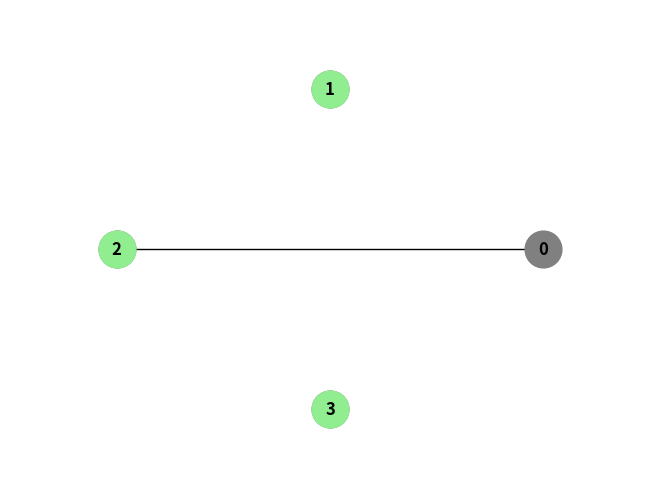
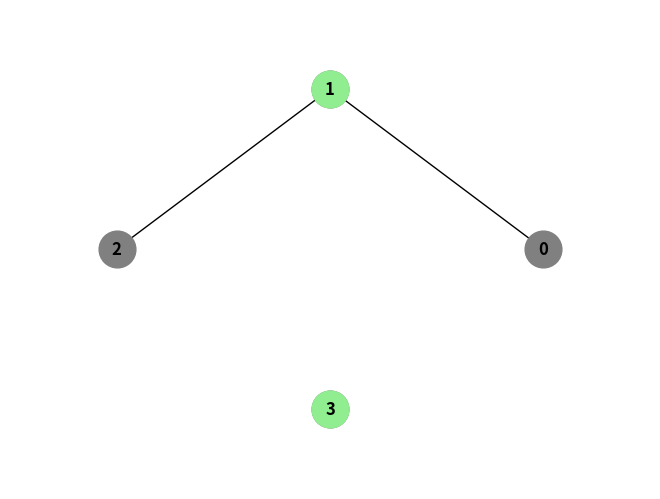
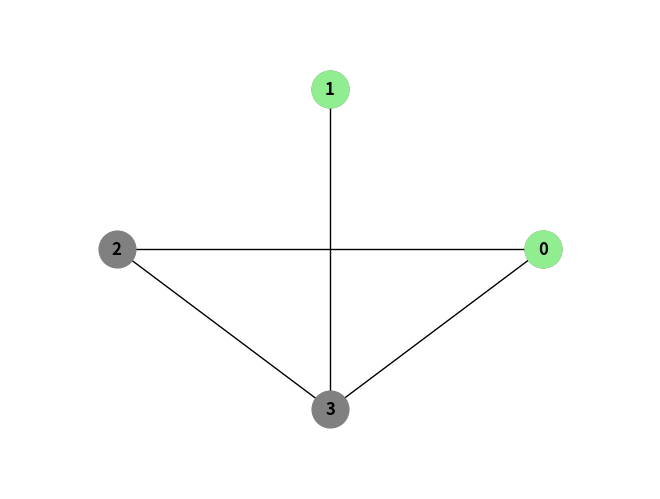
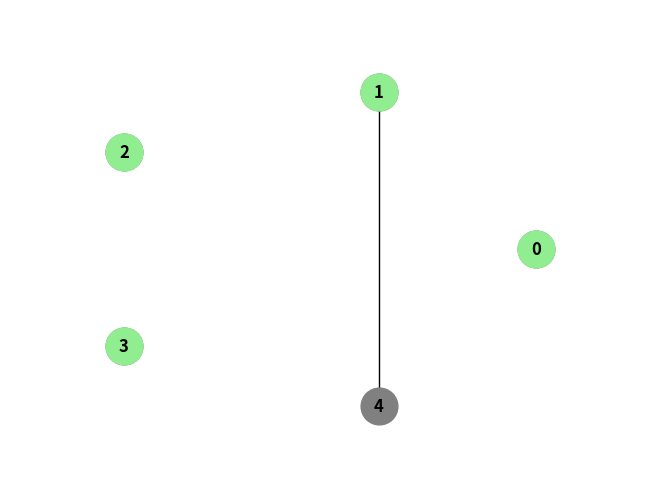
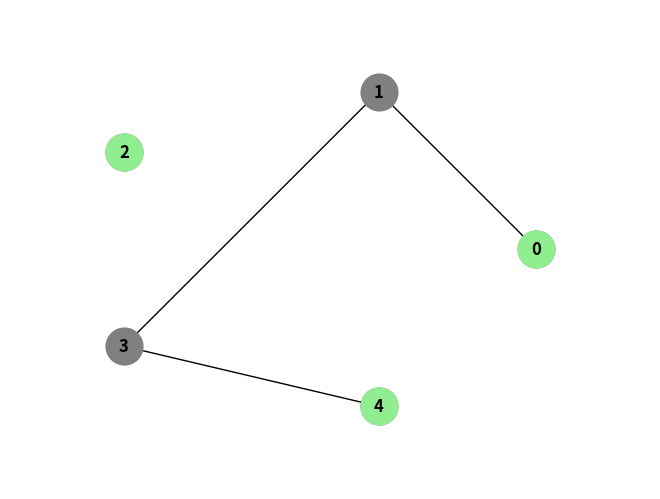
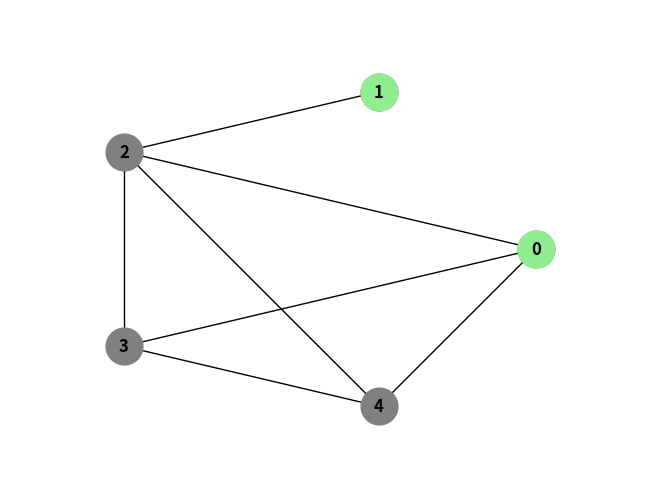
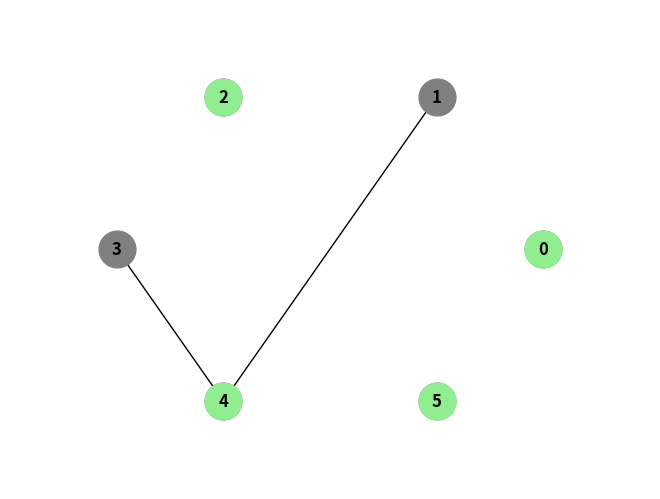
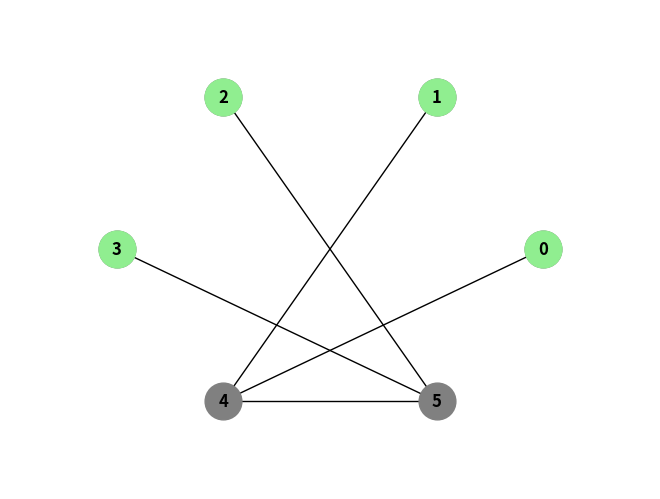
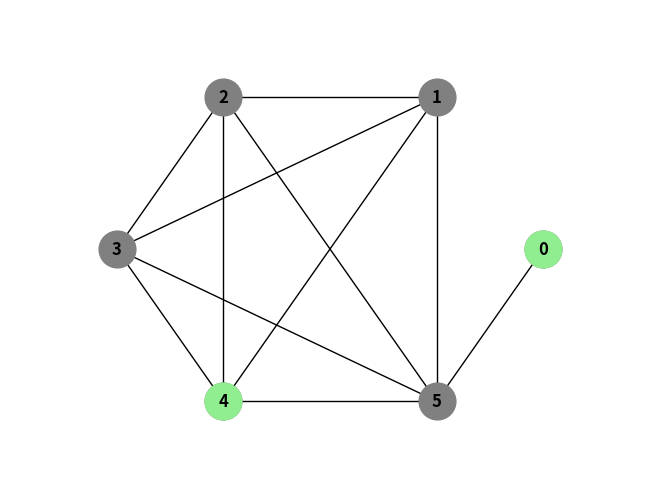
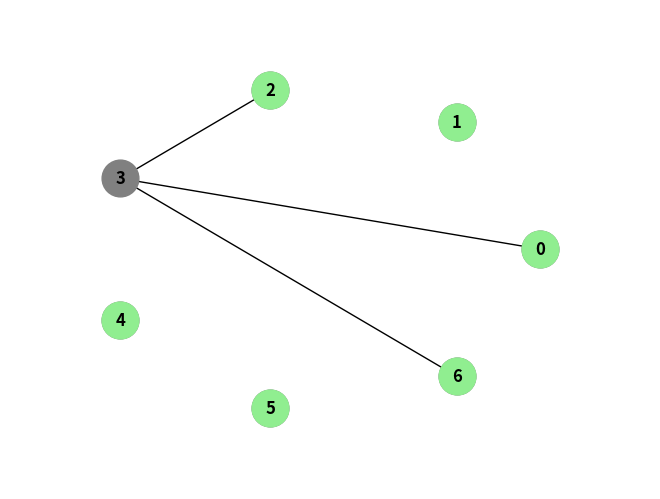
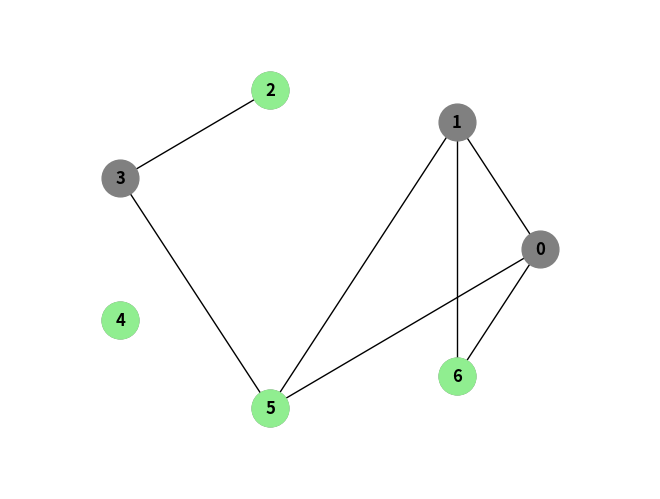
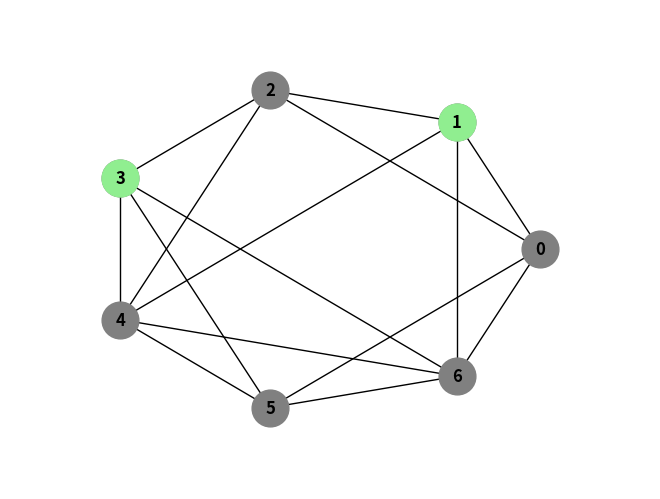
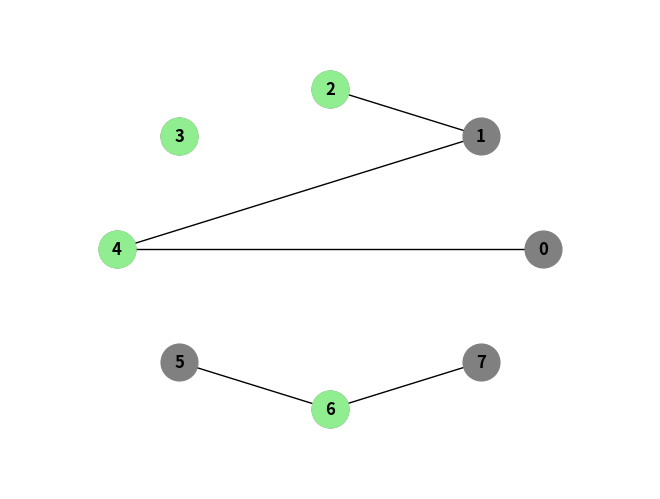
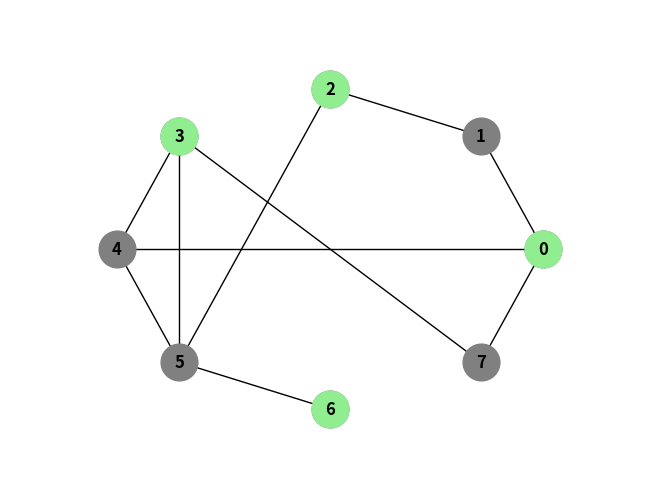
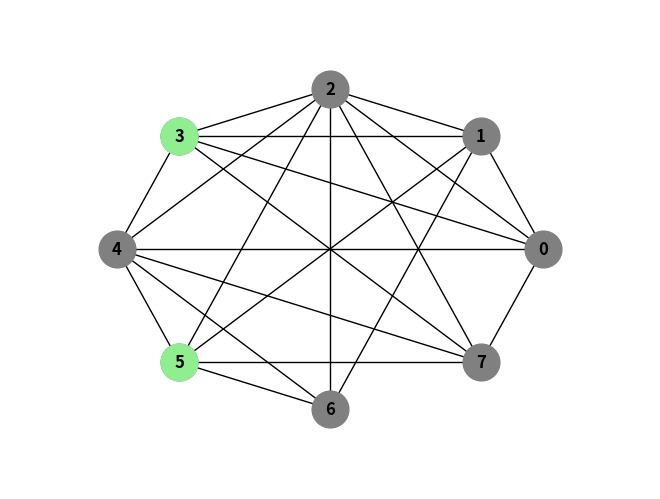
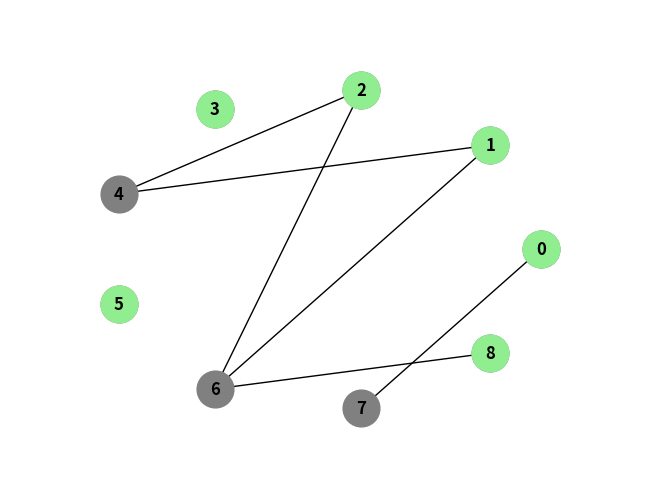

Recreate these plots in Python, in order.
import itertools
import time
import random
import matplotlib.pyplot as plt
import networkx as nx
import sys

# Set the seed for randomness using your student number
random.seed(11799)

def distance(p1, p2):
    return ((p1[0] - p2[0])**2 + (p1[1] - p2[1])**2)**0.5

def generate_random_points(num_points):
    points = set()

    while len(points) < num_points:
        x = random.randint(1, 50)
        y = random.randint(1, 50)
        points.add((x, y))

    return list(points)

def calculate_max_edges(num_points):
    return int(0.75 * num_points * (num_points - 1))

def generate_random_graph(num_points, percentage):
    points = generate_random_points(num_points)

    max_edges = calculate_max_edges(num_points)
    target_edges = int(percentage * max_edges)

    graph = [[0] * num_points for _ in range(num_points)]
    weights = [random.randint(1, 10) for _ in range(num_points)]

    edges_added = 0

    while edges_added < target_edges:
        i, j = random.sample(range(num_points), 2)
        if graph[i][j] == 0 and distance(points[i], points[j]) > 5:
            graph[i][j] = 1
            graph[j][i] = 1
            edges_added += 1

    return graph, weights, points

def find_maximum_weight_independent_set_greedy(graph, weights):
    n = len(graph)
    vertices = list(range(n))
    
    # Sort vertices by weight in descending order
    sorted_vertices = sorted(vertices, key=lambda v: weights[v], reverse=True)

    independent_set = set()

    num_operations = 0
    num_solutions_tested = 0

    for vertex in sorted_vertices:
        # Check if the vertex is independent (not adjacent to any vertex in the independent set)
        if all(graph[vertex][v] == 0 for v in independent_set):
            independent_set.add(vertex)

        # Count basic operations and solutions tested
        num_operations += len(independent_set)**2
        num_solutions_tested += 1

    max_weight = sum(weights[v] for v in independent_set)

    return list(independent_set), max_weight, num_operations, num_solutions_tested

def visualize_graph(graph, points, max_independent_set):
    G = nx.Graph()

    for i in range(len(graph)):
        G.add_node(i, pos=points[i])

    for i in range(len(graph)):
        for j in range(i + 1, len(graph)):
            if graph[i][j] == 1:
                G.add_edge(i, j)

    pos = nx.get_node_attributes(G, 'pos')

    # Choose a different layout (e.g., circular layout)
    layout = nx.circular_layout(G)

    nx.draw(G, pos=layout, with_labels=True, font_weight='bold', node_size=700, node_color='gray')

    nx.draw_networkx_nodes(G, pos=layout, nodelist=max_independent_set, node_color='lightgreen', node_size=700)

    # Add a bounding box
    x_values, y_values = zip(*layout.values())
    plt.xlim(min(x_values) - 0.5, max(x_values) + 0.5)
    plt.ylim(min(y_values) - 0.5, max(y_values) + 0.5)

    plt.show()

# Open a text file in write mode
with open('output6.txt', 'w') as file:
    # Redirect standard output to the file
    sys.stdout = file

    # Perform experiments for successively larger problem instances
    percentages = [0.125, 0.25, 0.5]

    for size in range(4, 11):
        for percentage in percentages:
            graph, weights, points = generate_random_graph(size, percentage)

            start_time = time.time()
            max_independent_set, max_weight, num_operations, num_solutions = find_maximum_weight_independent_set_greedy(graph, weights)
            end_time = time.time()
            execution_time = end_time - start_time

            print(f"\nExperiment for {size} vertices and {percentage * 100}% of edges:")
            print("Vertices:", points)
            print("Maximum Weight Independent Set:", max_independent_set)
            print("Maximum Weight:", max_weight)
            print("Execution Time:", execution_time, "seconds")
            print("Number of Basic Operations:", num_operations)
            print("Number of Solutions Tested:", num_solutions)

            # Visualize the graph and solution
            visualize_graph(graph, points, max_independent_set)

    # Reset standard output to the console
    sys.stdout = sys.__stdout__
